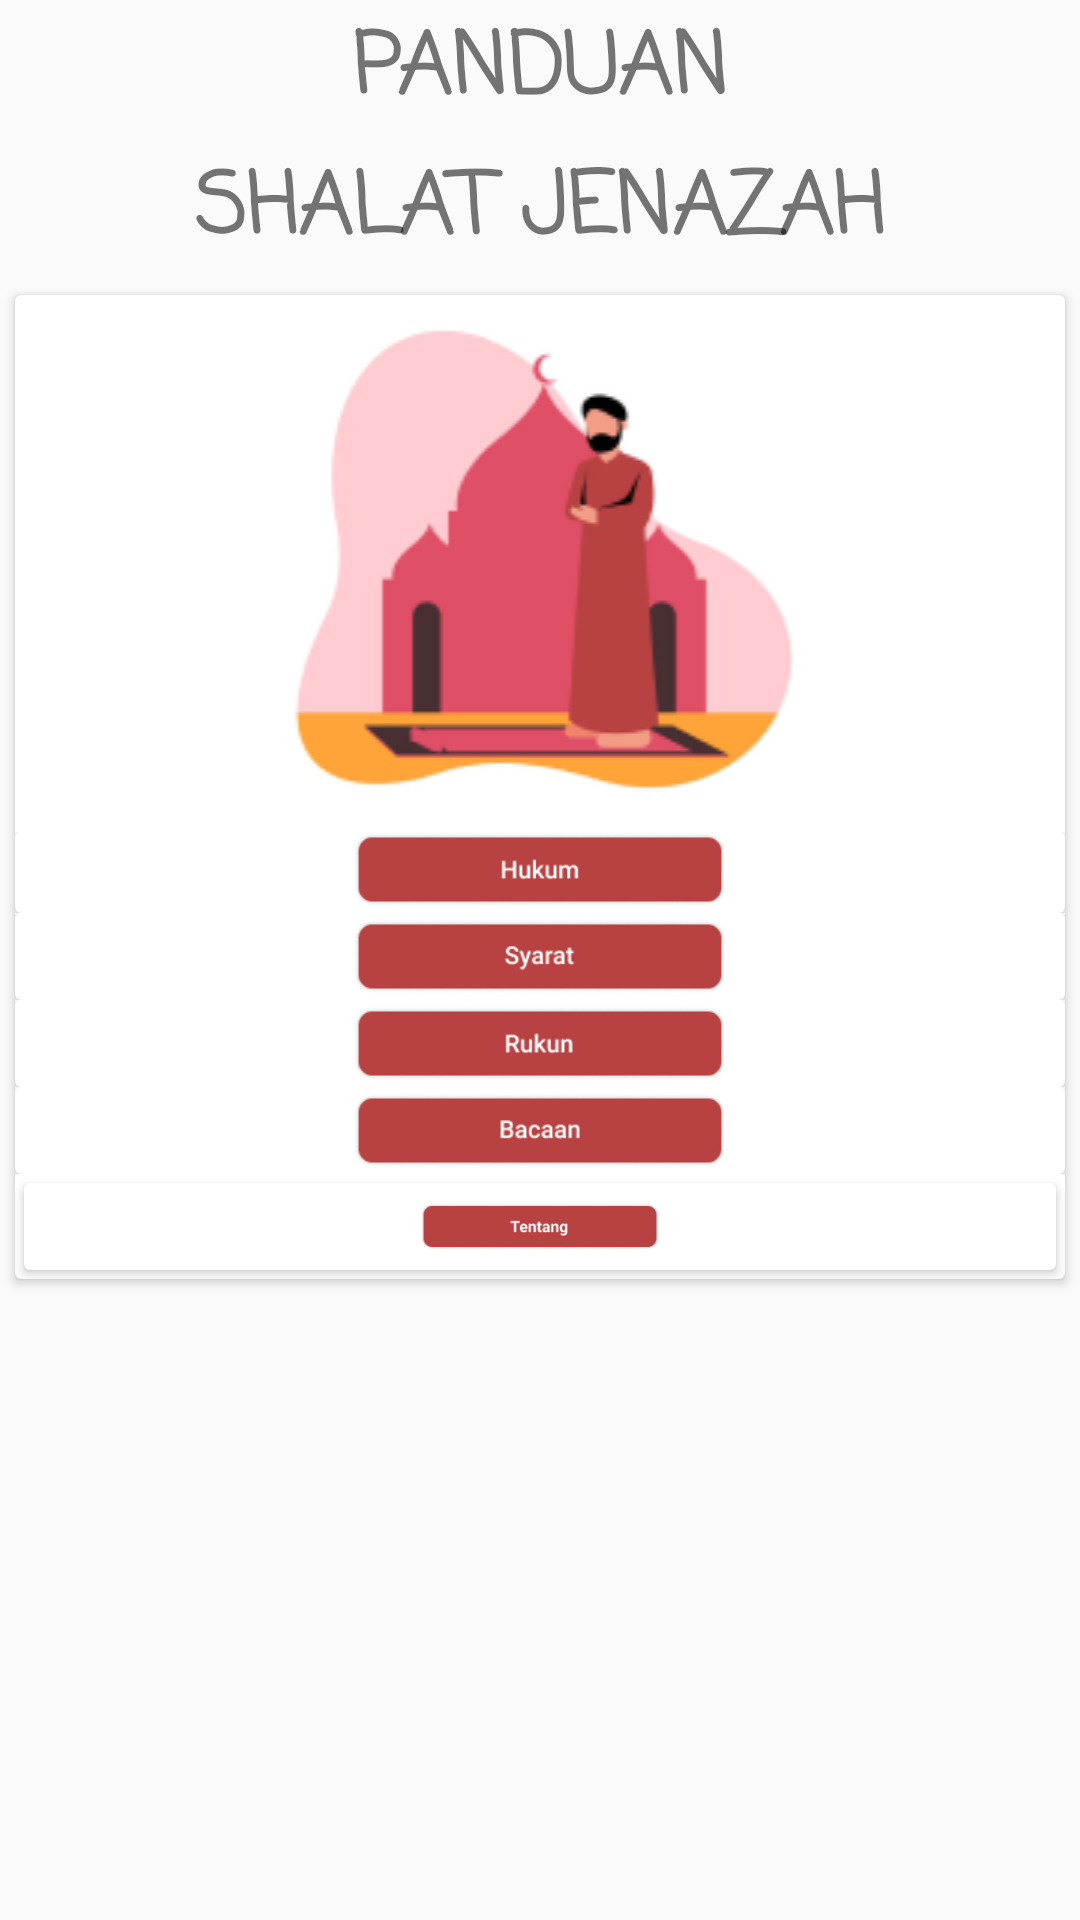

Layout XML and referenced resources for this Android screen:
<!-- AndroidManifest.xml: application theme AppTheme -->
<!-- res/layout/activity_main.xml -->
<?xml version="1.0" encoding="utf-8"?>
<LinearLayout
    xmlns:android="http://schemas.android.com/apk/res/android"
    xmlns:app="http://schemas.android.com/apk/res-auto"
    xmlns:tools="http://schemas.android.com/tools"
    android:layout_width="match_parent"
    android:layout_height="match_parent"
    android:orientation="vertical"
    tools:context=".MainActivity">
    <TextView
        android:layout_width="match_parent"
        android:layout_height="wrap_content"
        android:layout_margin="2dp"
        android:text="Panduan"
        android:textAllCaps="true"
        android:textAlignment="center"
        android:textSize="28dp"
        android:textStyle="bold"
        android:fontFamily="casual"
        android:gravity="center_horizontal">

    </TextView>
    <TextView
        android:layout_width="match_parent"
        android:layout_height="wrap_content"
        android:layout_margin="2dp"
        android:text="Shalat Jenazah"
        android:textAllCaps="true"
        android:textAlignment="center"
        android:textSize="28dp"
        android:textStyle="bold"
        android:fontFamily="casual"
        android:gravity="center_horizontal">

    </TextView>

    <FrameLayout
        android:layout_width="match_parent"
        android:layout_height="match_parent">


        <ScrollView
            android:layout_width="match_parent"
            android:layout_height="match_parent">

            <android.support.v7.widget.CardView
                android:layout_width="match_parent"
                android:layout_height="match_parent"
                android:layout_margin="5dp"
                android:padding="2dp">


                <LinearLayout
                    android:layout_width="match_parent"
                    android:layout_height="match_parent"
                    android:orientation="vertical">




                    <LinearLayout
                        android:layout_width="match_parent"
                        android:layout_height="wrap_content"
                        android:orientation="vertical"
                        android:weightSum="5">
                        <LinearLayout
                            android:layout_width="match_parent"
                            android:layout_height="match_parent"
                            android:orientation="vertical">
                            <ImageView
                                android:layout_width="match_parent"
                                android:layout_height="wrap_content"
                                android:src="@drawable/logo"
                                android:layout_marginBottom="6dp"
                                android:layout_gravity="center">
                            </ImageView>
                        </LinearLayout>

                        <LinearLayout
                            android:layout_width="match_parent"
                            android:layout_height="wrap_content"
                            android:layout_weight="1">

                            <android.support.v7.widget.CardView
                                android:layout_width="match_parent"
                                android:layout_height="wrap_content">

                                <LinearLayout
                                    android:id="@+id/hukum"
                                    android:layout_width="match_parent"
                                    android:layout_height="wrap_content"
                                    android:orientation="vertical">

                                    <ImageView
                                        android:layout_width="match_parent"
                                        android:layout_height="25dp"
                                        android:src="@drawable/hukum"
                                        android:layout_gravity="center"
                                        android:layout_marginBottom="2dp">

                                    </ImageView>




                                </LinearLayout>
                            </android.support.v7.widget.CardView>

                        </LinearLayout>
                        <LinearLayout
                            android:layout_width="match_parent"
                            android:layout_height="wrap_content"
                            android:layout_weight="1">

                            <android.support.v7.widget.CardView
                                android:layout_width="match_parent"
                                android:layout_height="wrap_content">

                                <LinearLayout
                                    android:id="@+id/syarat"
                                    android:layout_width="match_parent"
                                    android:layout_height="wrap_content"
                                    android:orientation="vertical">

                                    <ImageView
                                        android:layout_width="match_parent"
                                        android:layout_height="25dp"
                                        android:layout_gravity="center"
                                        android:layout_margin="2dp"
                                        android:src="@drawable/syarat">


                                    </ImageView>
                                </LinearLayout>
                            </android.support.v7.widget.CardView>

                        </LinearLayout>
                        <LinearLayout
                            android:layout_width="match_parent"
                            android:layout_height="wrap_content"
                            android:layout_weight="1">

                            <android.support.v7.widget.CardView
                                android:layout_width="match_parent"
                                android:layout_height="wrap_content">

                                <LinearLayout
                                    android:id="@+id/rukun"
                                    android:layout_width="match_parent"
                                    android:layout_height="wrap_content"
                                    android:orientation="vertical">

                                    <ImageView
                                        android:layout_width="match_parent"
                                        android:layout_height="25dp"
                                        android:src="@drawable/rukun"
                                        android:layout_gravity="center"
                                        android:layout_margin="2dp">


                                    </ImageView>
                                </LinearLayout>
                            </android.support.v7.widget.CardView>

                        </LinearLayout>
                        <LinearLayout
                            android:layout_width="match_parent"
                            android:layout_height="wrap_content"
                            android:layout_weight="1">

                            <android.support.v7.widget.CardView
                                android:layout_width="match_parent"
                                android:layout_height="wrap_content">

                                <LinearLayout
                                    android:id="@+id/bacaan"
                                    android:layout_width="match_parent"
                                    android:layout_height="wrap_content"
                                    android:orientation="vertical">

                                    <ImageView
                                        android:layout_width="match_parent"
                                        android:layout_height="25dp"
                                        android:src="@drawable/bacaan"
                                        android:layout_gravity="center"
                                        android:layout_margin="2dp">


                                    </ImageView>
                                </LinearLayout>
                            </android.support.v7.widget.CardView>

                        </LinearLayout>
                        <LinearLayout
                            android:layout_width="match_parent"
                            android:layout_height="wrap_content"
                            android:layout_weight="1">

                            <android.support.v7.widget.CardView
                                android:layout_width="match_parent"
                                android:layout_height="wrap_content"
                                android:layout_margin="3dp">

                                <LinearLayout
                                    android:id="@+id/tentang"
                                    android:layout_width="match_parent"
                                    android:layout_height="wrap_content"
                                    android:orientation="vertical">

                                    <ImageView
                                        android:layout_width="80dp"
                                        android:layout_height="25dp"
                                        android:src="@drawable/tentang"
                                        android:layout_gravity="center"
                                        android:layout_margin="2dp">


                                    </ImageView>
                                </LinearLayout>
                            </android.support.v7.widget.CardView>

                        </LinearLayout>

                    </LinearLayout>

                </LinearLayout>

            </android.support.v7.widget.CardView>


        </ScrollView>
        ></FrameLayout>

</LinearLayout>
<!-- resources referenced by this layout -->
<resources>
  <!-- drawable bacaan: png bitmap (drawable, 3865 bytes) -->
  <!-- drawable hukum: png bitmap (drawable, 3520 bytes) -->
  <!-- drawable logo: png bitmap (drawable, 12622 bytes) -->
  <!-- drawable rukun: png bitmap (drawable, 3588 bytes) -->
  <!-- drawable syarat: png bitmap (drawable, 3922 bytes) -->
  <!-- drawable tentang: png bitmap (drawable, 3892 bytes) -->
  <style name="AppTheme" parent="Base.Theme.AppCompat.Light.DarkActionBar">
          
          <item name="colorPrimary">@color/colorPrimary</item>
          <item name="colorPrimaryDark">@color/colorPrimaryDark</item>
          <item name="colorAccent">@color/colorAccent</item>
  
      </style>
  <color name="colorPrimary">#dd3333</color>
  <color name="colorPrimaryDark">#d11616</color>
  <color name="colorAccent">#FF4081</color>
</resources>
